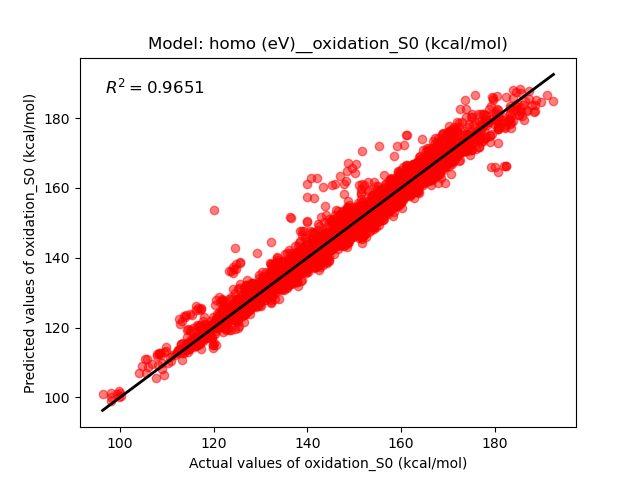

Values plotted in this chart, from the file beside it:
Real, Predict
192.5, 184.9
191.2, 186.7
189.9, 184.7
188.7, 185.2
188.7, 182
188.5, 183.9
188.5, 181.8
187.9, 183.6
187.4, 187.7
187.4, 185.4
187, 182.2
187, 182.3
186.4, 184.9
186.3, 179.5
186, 183.8
185.8, 180.7
185.7, 187.3
185.5, 182.1
185.5, 188.2
185.5, 182.9
185.2, 180.8
185.1, 180.9
185, 182
184.7, 184
184.7, 183.2
184.5, 187.4
184.4, 183.8
184.2, 182.6
183.9, 179.2
183.9, 185.9
183.9, 188
183.6, 180.3
183.5, 177.3
183.4, 178.6
183.4, 178.3
183.3, 181.4
183.3, 182.8
183.3, 183.5
183.2, 179.7
183.2, 181.2
183.1, 179.4
182.7, 179.2
182.4, 186.2
182.4, 166.3
182.4, 178.1
182.3, 166.4
182.3, 177.5
182.2, 177.2
182, 179.6
182, 166.3
181.9, 180.3
181.7, 178.5
181.1, 177.3
181, 180.4
180.8, 182.4
180.8, 176.8
180.7, 164.5
180.7, 180.6
180.6, 172.8
180.6, 179.1
... 3,834 more rows
